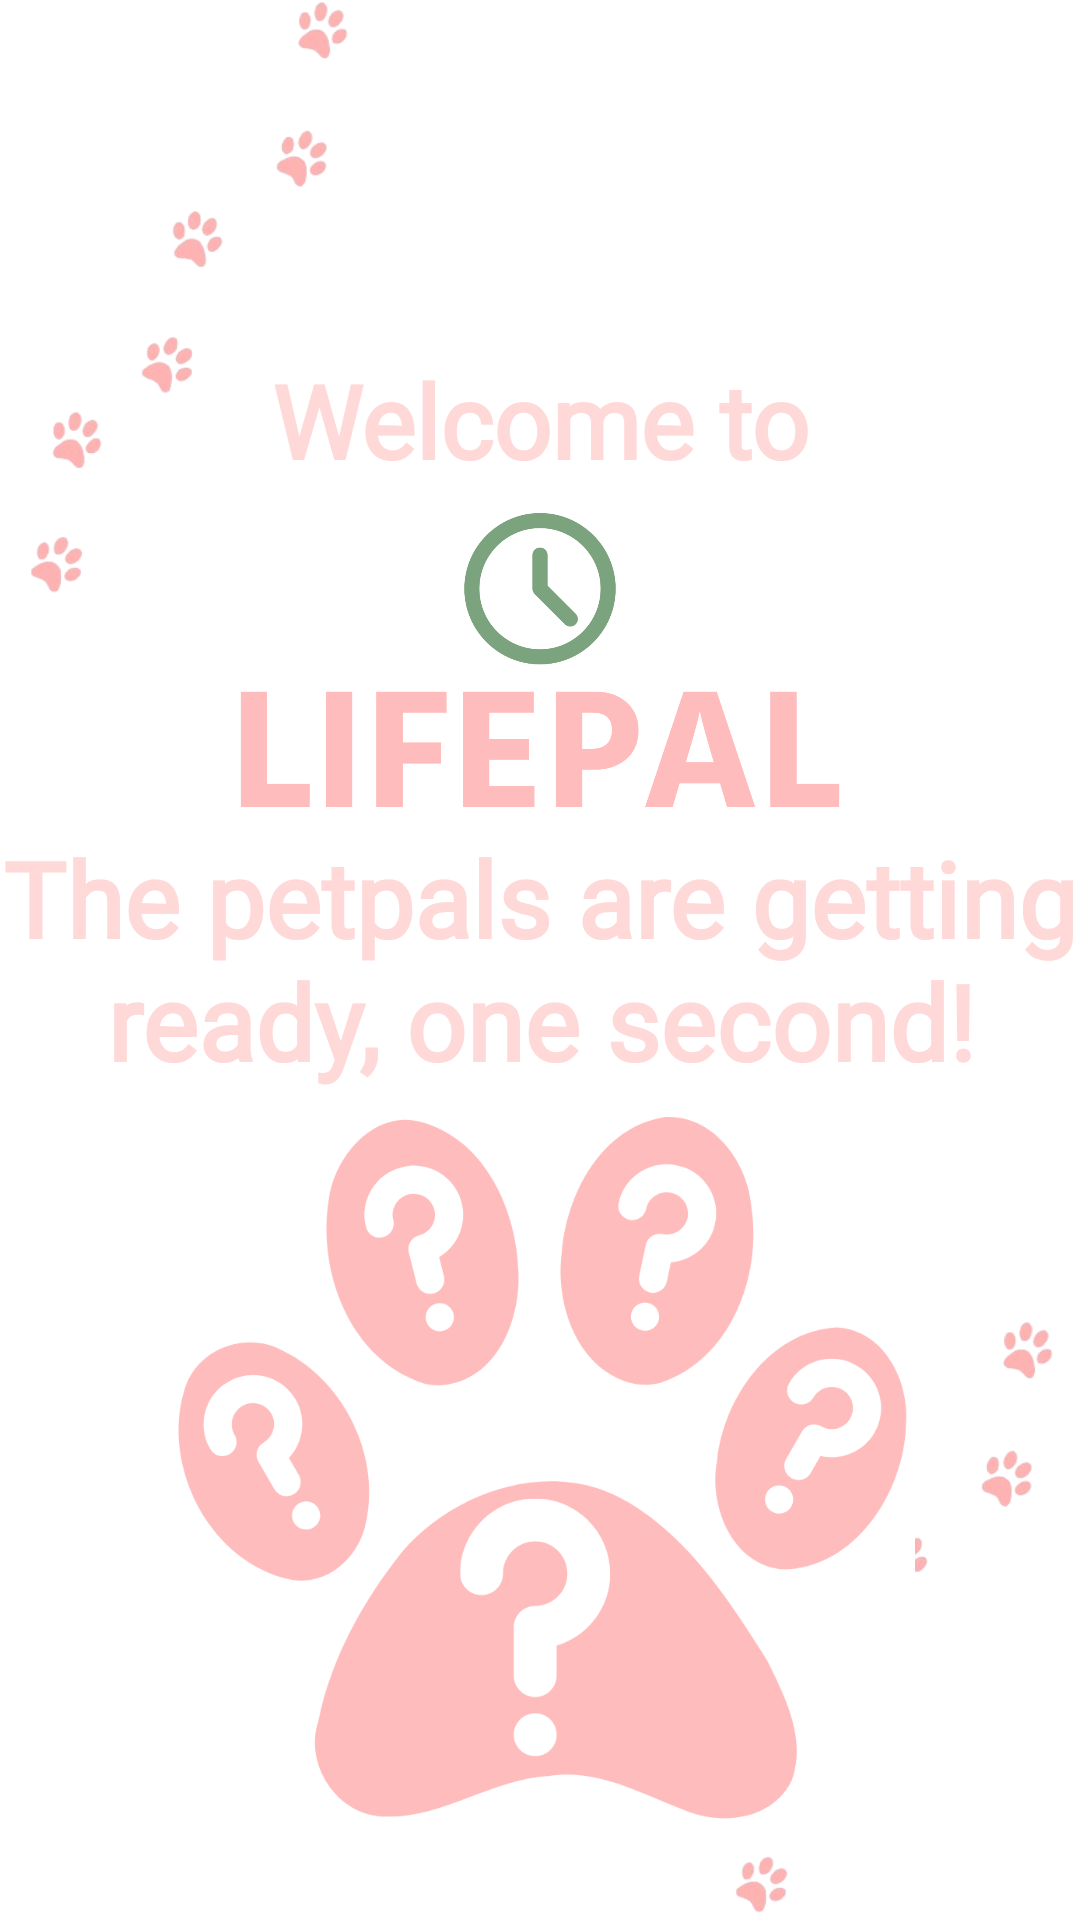

Here is an Android app screen rendered from its layout file. Give the layout XML and the strings, colors and styles it references.
<!-- AndroidManifest.xml: fallback theme Theme.MaterialComponents.DayNight.NoActionBar -->
<!-- res/layout/fragment_loading_pets.xml -->
<?xml version="1.0" encoding="utf-8"?>

<FrameLayout xmlns:android="http://schemas.android.com/apk/res/android"
    xmlns:tools="http://schemas.android.com/tools"
    android:layout_width="match_parent"
    android:layout_height="match_parent"
    android:background="@android:color/white"
    tools:context=".EnterName">

    <ImageView
        android:id="@+id/logo"
        android:contentDescription="@string/logo"
        android:layout_width="200dp"
        android:layout_height="100dp"
        android:adjustViewBounds="true"
        android:scaleType="fitCenter"
        android:layout_gravity="center"
        android:src="@drawable/logo"
        android:layout_marginBottom="100dp" />

    <ImageView
        android:id="@+id/top_paw_prints"
        android:layout_width="125dp"
        android:layout_height="200dp"
        android:layout_gravity="bottom|end"
        android:contentDescription="@string/paw_print_design"
        android:src="@drawable/paws" />

    <ImageView
        android:id="@+id/bottom_paw_prints"
        android:layout_width="125dp"
        android:layout_height="200dp"
        android:src="@drawable/paws"
        android:contentDescription="@string/paw_print_design" />

    <TextView
        android:id="@+id/welcome_to"
        android:layout_width="wrap_content"
        android:layout_height="wrap_content"
        android:layout_gravity="center"
        android:fontFamily="@font/roboto"
        android:text="@string/welcome_to"
        android:textAlignment="center"
        android:textAllCaps="false"
        android:textColor="@color/primary_pink"
        android:textSize="34sp"
        android:textStyle="bold"
        android:layout_marginBottom="180dp"/>
    <ImageView
        android:id="@+id/loading_paw"
        android:contentDescription="@string/paw_with_question_marks_for_loading_screen"
        android:layout_width="250dp"
        android:layout_height="250dp"
        android:layout_gravity="center"
        android:layout_marginBottom="-170dp"
        android:src="@drawable/paw" />

    <TextView
        android:layout_width="wrap_content"
        android:layout_height="wrap_content"
        android:layout_gravity="center"
        android:fontFamily="@font/roboto"
        android:text="@string/pets_loading"
        android:textStyle="bold"
        android:textAlignment="center"
        android:textColor="@color/primary_pink"
        android:textSize="35sp" />



</FrameLayout>
<!-- resources referenced by this layout -->
<resources>
  <color name="primary_pink">#FFD8D8</color>
  <!-- drawable logo: png bitmap (drawable, 39210 bytes) -->
  <!-- drawable paw: png bitmap (drawable, 66884 bytes) -->
  <!-- drawable paws: png bitmap (drawable, 62692 bytes) -->
  <string name="logo">Lifepal logo</string>
  <string name="paw_print_design">Paw prints for opening page design</string>
  <string name="paw_with_question_marks_for_loading_screen">Paw with question marks for loading screen.</string>
  <string name="pets_loading">The petpals are getting ready, one second!</string>
  <string name="welcome_to">Welcome to</string>
</resources>
